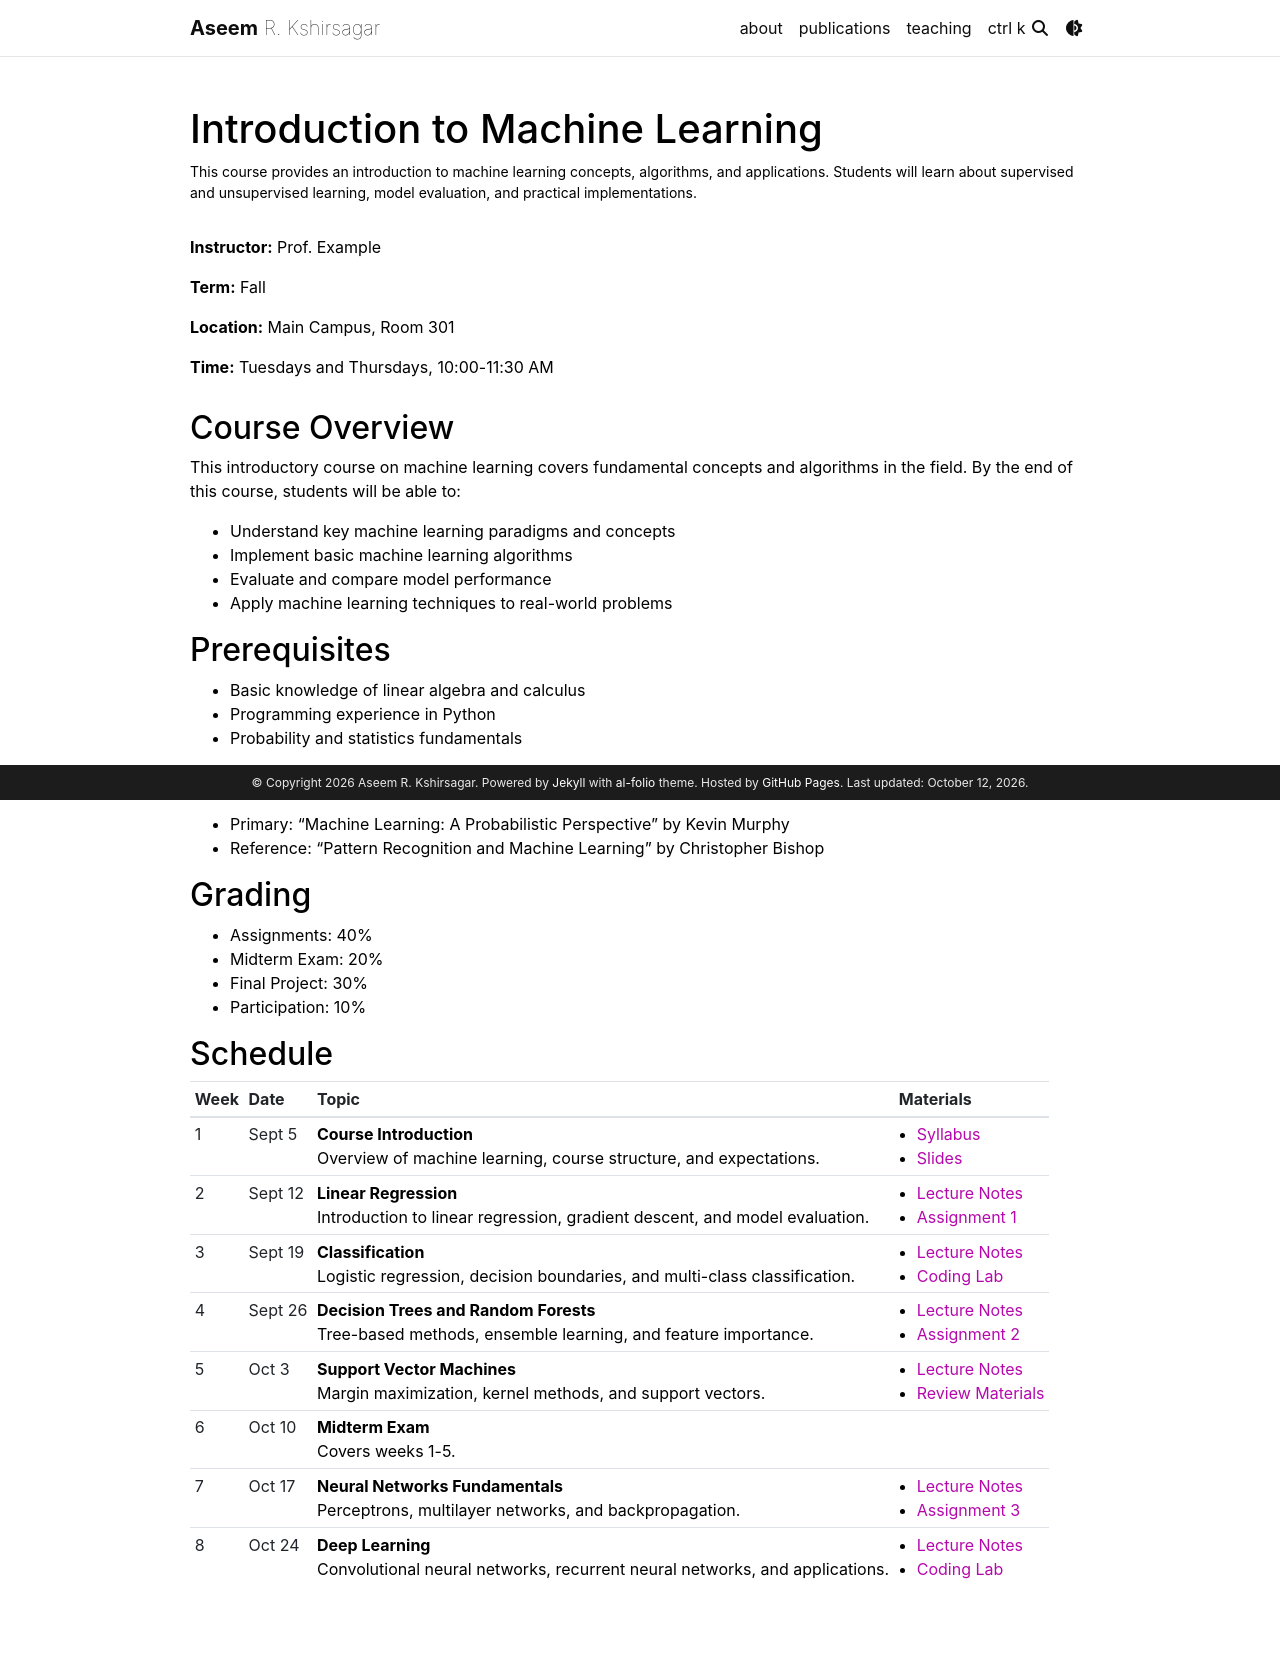

repository: aseemrk/aseemrk.github.io · page: temporarily_stored_files/introduction-to-machine-learning/index.html · generator: jekyll

---
layout: course
title: Introduction to Machine Learning
description: This course provides an introduction to machine learning concepts, algorithms, and applications. Students will learn about supervised and unsupervised learning, model evaluation, and practical implementations.
instructor: Prof. Example
year: 2023
term: Fall
location: Main Campus, Room 301
time: Tuesdays and Thursdays, 10:00-11:30 AM
course_id: intro-machine-learning
schedule:
  - week: 1
    date: Sept 5
    topic: Course Introduction
    description: Overview of machine learning, course structure, and expectations.
    materials:
      - name: Syllabus
        url: /assets/pdf/example_pdf.pdf
      - name: Slides
        url: /assets/pdf/example_pdf.pdf

  - week: 2
    date: Sept 12
    topic: Linear Regression
    description: Introduction to linear regression, gradient descent, and model evaluation.
    materials:
      - name: Lecture Notes
        url: /assets/pdf/example_pdf.pdf
      - name: Assignment 1
        url: /assets/pdf/example_pdf.pdf

  - week: 3
    date: Sept 19
    topic: Classification
    description: Logistic regression, decision boundaries, and multi-class classification.
    materials:
      - name: Lecture Notes
        url: /assets/pdf/example_pdf.pdf
      - name: Coding Lab
        url: https://github.com/

  - week: 4
    date: Sept 26
    topic: Decision Trees and Random Forests
    description: Tree-based methods, ensemble learning, and feature importance.
    materials:
      - name: Lecture Notes
        url: /assets/pdf/example_pdf.pdf
      - name: Assignment 2
        url: /assets/pdf/example_pdf.pdf

  - week: 5
    date: Oct 3
    topic: Support Vector Machines
    description: Margin maximization, kernel methods, and support vectors.
    materials:
      - name: Lecture Notes
        url: /assets/pdf/example_pdf.pdf
      - name: Review Materials
        url: /assets/pdf/example_pdf.pdf

  - week: 6
    date: Oct 10
    topic: Midterm Exam
    description: Covers weeks 1-5.

  - week: 7
    date: Oct 17
    topic: Neural Networks Fundamentals
    description: Perceptrons, multilayer networks, and backpropagation.
    materials:
      - name: Lecture Notes
        url: /assets/pdf/example_pdf.pdf
      - name: Assignment 3
        url: /assets/pdf/example_pdf.pdf

  - week: 8
    date: Oct 24
    topic: Deep Learning
    description: Convolutional neural networks, recurrent neural networks, and applications.
    materials:
      - name: Lecture Notes
        url: /assets/pdf/example_pdf.pdf
      - name: Coding Lab
        url: https://github.com/
---

## Course Overview

This introductory course on machine learning covers fundamental concepts and algorithms in the field. By the end of this course, students will be able to:

- Understand key machine learning paradigms and concepts
- Implement basic machine learning algorithms
- Evaluate and compare model performance
- Apply machine learning techniques to real-world problems

## Prerequisites

- Basic knowledge of linear algebra and calculus
- Programming experience in Python
- Probability and statistics fundamentals

## Textbooks

- Primary: "Machine Learning: A Probabilistic Perspective" by Kevin Murphy
- Reference: "Pattern Recognition and Machine Learning" by Christopher Bishop

## Grading

- Assignments: 40%
- Midterm Exam: 20%
- Final Project: 30%
- Participation: 10%
